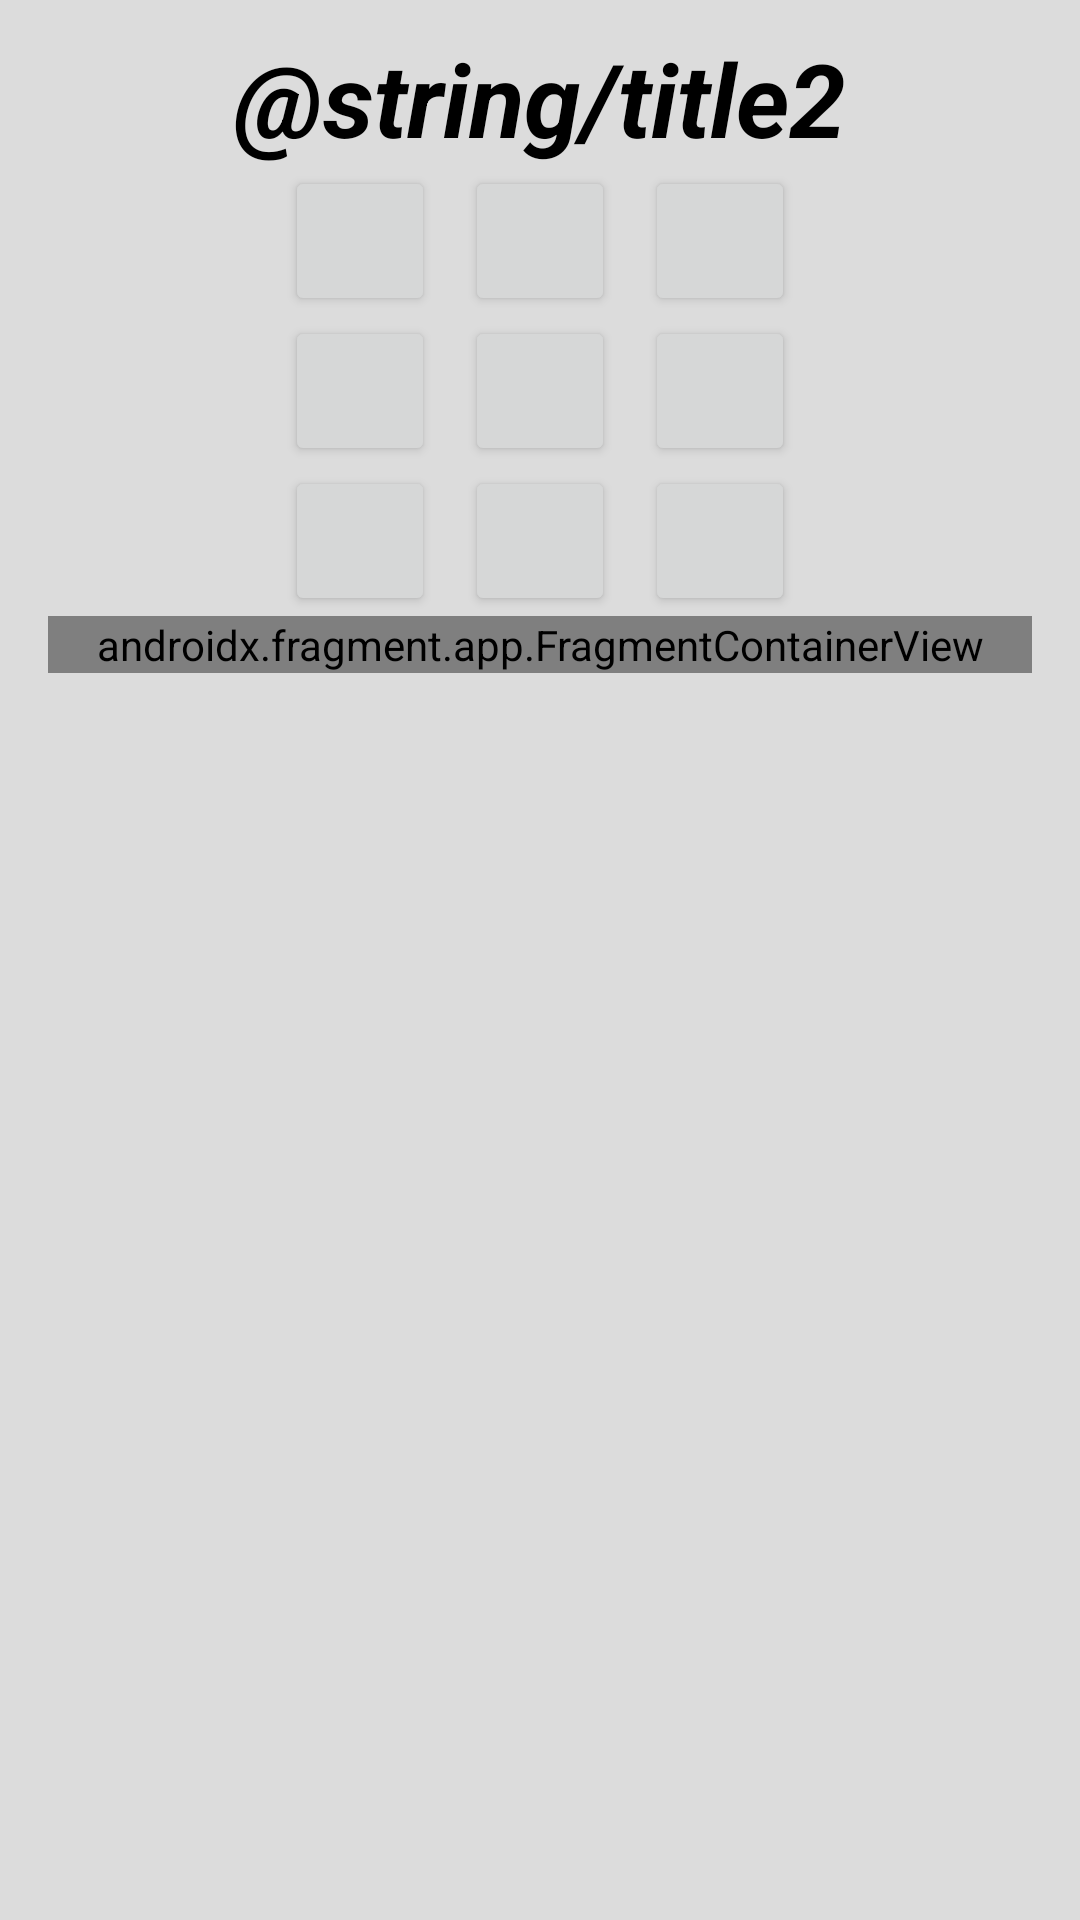

Android layout source for this screen:
<!-- AndroidManifest.xml: application theme Theme.BrainStorm -->
<!-- res/layout/activity_merlin.xml -->
<?xml version="1.0" encoding="utf-8"?>
<RelativeLayout xmlns:android="http://schemas.android.com/apk/res/android"
    xmlns:tools="http://schemas.android.com/tools"
    android:layout_width="match_parent"
    android:layout_height="match_parent"
    android:paddingLeft="16dp"
    android:paddingRight="16dp"
    tools:context=".ZauberActivity">

    <TextView
        android:id="@+id/Kopf"
        android:layout_width="match_parent"
        android:layout_height="wrap_content"
        android:layout_alignParentTop="true"
        android:layout_marginTop="10dp"
        android:gravity="center"
        android:text="@string/title2"
        android:textAllCaps="false"
        android:textColor="#000000"
        android:textSize="34sp"
        android:textStyle="bold|italic" />

    <RelativeLayout
        android:id="@+id/butty"
        android:layout_width="match_parent"
        android:layout_height="wrap_content"
        android:layout_below="@id/Kopf"
        android:gravity="center_horizontal" >

        <Button
            android:id="@+id/b1"
            android:tag="@string/b1"
            android:layout_width="@dimen/ButX"
            android:layout_height="@dimen/ButY"
            android:text=""
            android:textSize="34sp" />

        <Button
            android:id="@+id/b2"
            android:tag="@string/b2"
            android:layout_width="@dimen/ButX"
            android:layout_height="@dimen/ButY"
            android:layout_toEndOf="@id/b1"
            android:layout_marginStart="10dp"
            android:text=""
            android:textSize="34sp"
            android:textStyle="bold" />

        <Button
            android:id="@+id/b3"
            android:tag="@string/b3"
            android:layout_width="@dimen/ButX"
            android:layout_height="@dimen/ButY"
            android:layout_marginStart="10dp"
            android:layout_toEndOf="@id/b2"
            android:text=""
            android:textSize="34sp"
            android:textStyle="bold" />

        <Button
            android:id="@+id/b4"
            android:tag="@string/b4"
            android:layout_width="@dimen/ButX"
            android:layout_height="@dimen/ButY"
            android:layout_below="@id/b1"
            android:text=""
            android:textSize="34sp"
            android:textStyle="bold" />

        <Button
            android:id="@+id/b5"
            android:tag="@string/b5"
            android:layout_width="@dimen/ButX"
            android:layout_height="@dimen/ButY"
            android:layout_below="@id/b2"
            android:layout_marginStart="10dp"
            android:layout_toEndOf="@id/b4"
            android:text=""
            android:textSize="34sp"
            android:textStyle="bold" />

        <Button
            android:id="@+id/b6"
            android:tag="@string/b6"
            android:layout_width="@dimen/ButX"
            android:layout_height="@dimen/ButY"
            android:layout_below="@id/b3"
            android:layout_marginStart="10dp"
            android:layout_toEndOf="@id/b5"
            android:text=""
            android:textSize="34sp"
            android:textStyle="bold" />

        <Button
            android:id="@+id/b7"
            android:tag="@string/b7"
            android:layout_width="@dimen/ButX"
            android:layout_height="@dimen/ButY"
            android:layout_below="@id/b4"
            android:text=""
            android:textSize="34sp"
            android:textStyle="bold" />

        <Button
            android:id="@+id/b8"
            android:tag="@string/b8"
            android:layout_width="@dimen/ButX"
            android:layout_height="@dimen/ButY"
            android:layout_below="@id/b5"
            android:layout_marginStart="10dp"
            android:layout_toEndOf="@id/b7"
            android:text=""
            android:textSize="34sp"
            android:textStyle="bold" />

        <Button
            android:id="@+id/b9"
            android:tag="@string/b9"
            android:layout_width="@dimen/ButX"
            android:layout_height="@dimen/ButY"
            android:layout_below="@id/b6"
            android:layout_marginStart="10dp"
            android:layout_toEndOf="@id/b8"
            android:text=""
            android:textSize="34sp"
            android:textStyle="bold" />

    </RelativeLayout>

    <androidx.fragment.app.FragmentContainerView
        android:id="@+id/fragmentContainerView"
        android:tag="Merlin"
        android:name="de.eyesonly5x5.brainstorm.MischButton"
        android:layout_below="@id/butty"
        android:layout_width="match_parent"
        android:layout_height="wrap_content"
        android:gravity="center"
        tools:layout="@layout/misch_button" />

</RelativeLayout>
<!-- resources referenced by this layout -->
<resources>
  <dimen name="ButX">50dp</dimen>
  <dimen name="ButY">50dp</dimen>
  <string name="b1">1</string>
  <string name="b2">2</string>
  <string name="b3">3</string>
  <string name="b4">4</string>
  <string name="b5">5</string>
  <string name="b6">6</string>
  <string name="b7">7</string>
  <string name="b8">8</string>
  <string name="b9">9</string>
  <style name="Theme.BrainStorm" parent="Theme.MaterialComponents.DayNight.DarkActionBar">
          
          <item name="colorPrimary">@color/DarkGreen</item>
          <item name="colorPrimaryVariant">@color/DarkGreen</item>
          <item name="colorOnPrimary">@color/white</item>
          
          <item name="colorSecondary">@color/DarkRed</item>
          <item name="colorSecondaryVariant">@color/DarkRed</item>
          <item name="colorOnSecondary">@color/Gelb</item>
          
          <item name="android:statusBarColor" tools:targetApi="l">?attr/colorPrimaryVariant</item>
          
          <item name="android:windowBackground">@color/gray</item>
          
      </style>
  <color name="DarkGreen">#104801</color>
  <color name="white">#FFFFFF</color>
  <color name="DarkRed">#820000</color>
  <color name="Gelb">#EFD004</color>
  <color name="gray">#dcdcdc</color>
</resources>
